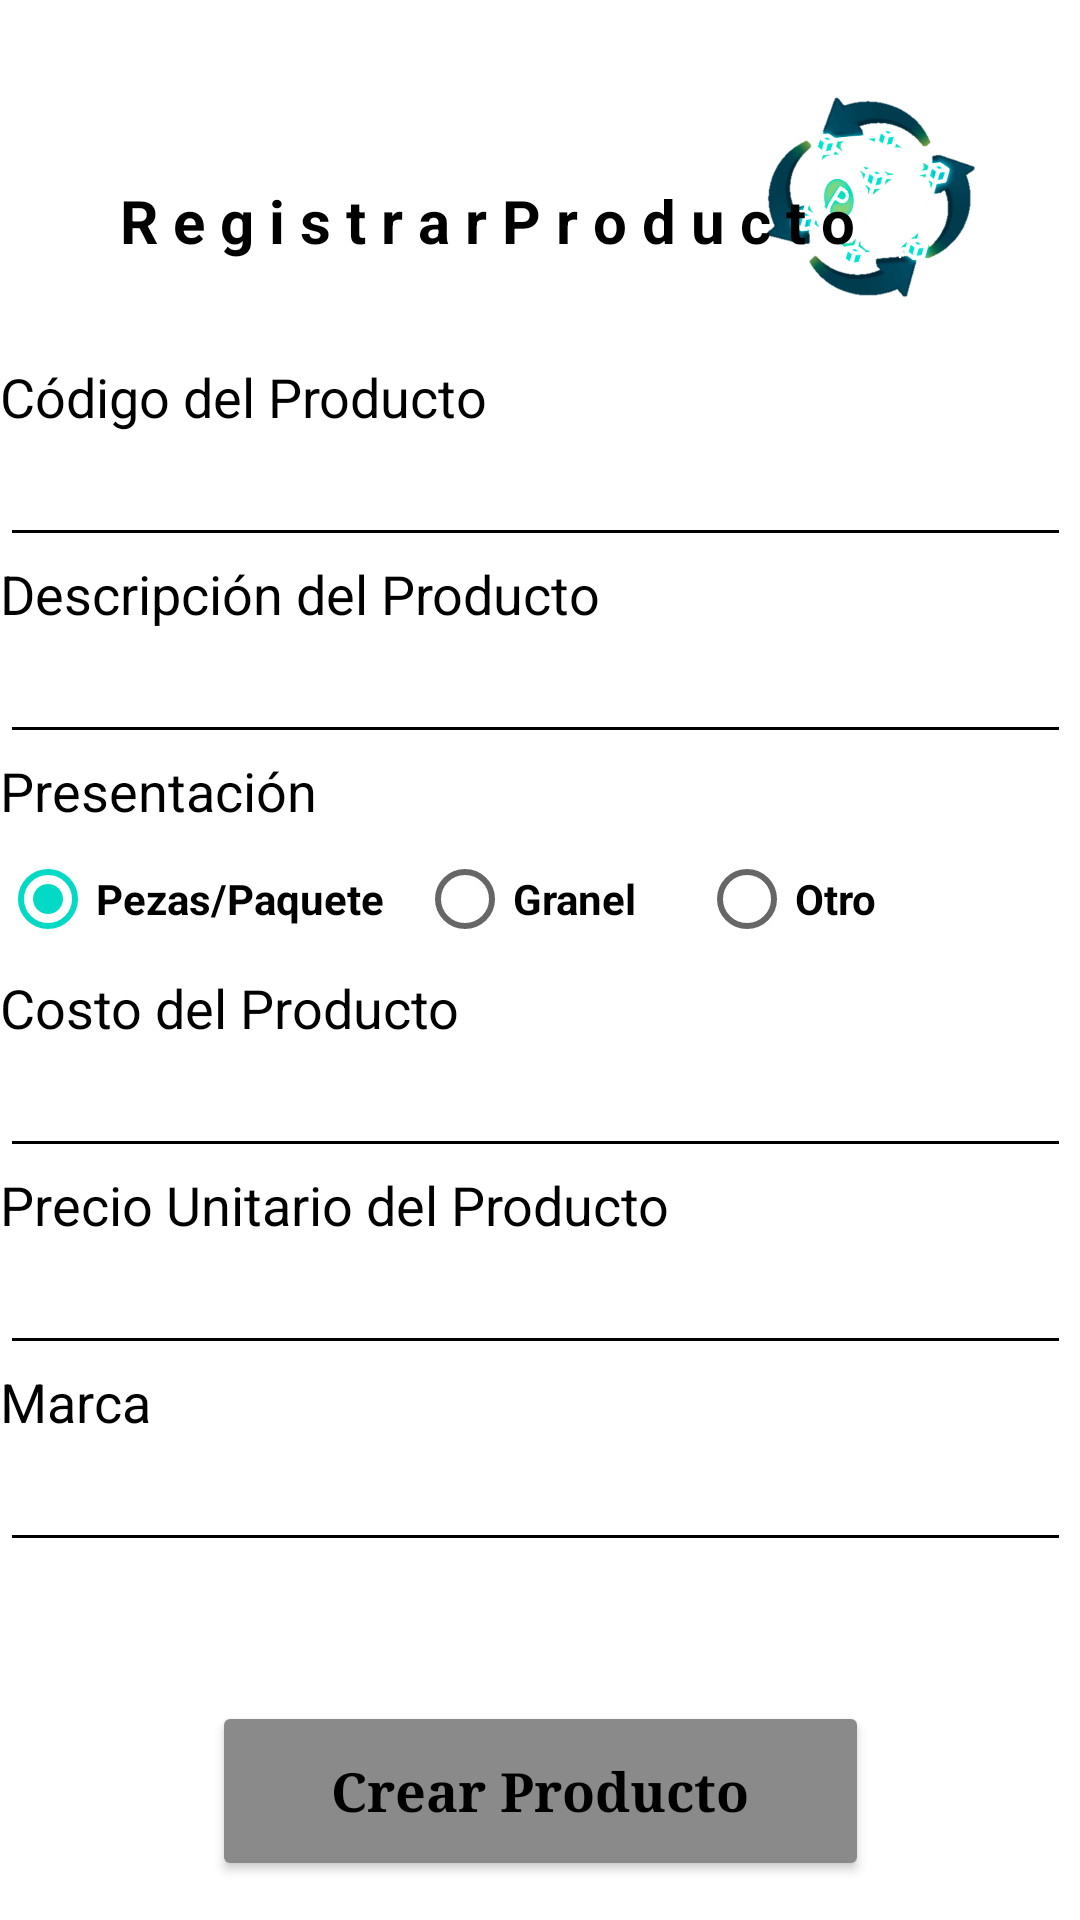

Android layout source for this screen:
<!-- AndroidManifest.xml: application theme Theme.MiscabarApp -->
<!-- res/layout/activity_producto.xml -->
<?xml version="1.0" encoding="utf-8"?>

<androidx.constraintlayout.widget.ConstraintLayout xmlns:android="http://schemas.android.com/apk/res/android"
    xmlns:app="http://schemas.android.com/apk/res-auto"
    xmlns:tools="http://schemas.android.com/tools"
    android:layout_width="match_parent"
    android:layout_height="match_parent"
    android:background="#FFFFFF"
    android:foreground="@mipmap/fondo"
    tools:context=".Producto">

    <Button
        android:id="@+id/btnCrearProd"
        android:layout_width="219dp"
        android:layout_height="60dp"
        android:layout_marginTop="20dp"
        android:backgroundTint="@color/Gris1"
        android:onClick="btnCrearProducto"
        android:text="@string/btnCrear"
        android:textAlignment="center"
        android:textAppearance="@style/TextAppearance.AppCompat.Large"
        android:textColor="#000000"
        android:textSize="18sp"
        android:textStyle="bold"
        android:typeface="serif"
        app:cornerRadius="10dp"
        app:layout_constraintEnd_toEndOf="parent"
        app:layout_constraintStart_toStartOf="parent"
        app:layout_constraintTop_toBottomOf="@+id/tableLayout2" />

    <ImageView
        android:id="@+id/imageView"
        android:layout_width="72dp"
        android:layout_height="72dp"
        android:layout_marginEnd="35dp"
        android:layout_marginTop="30dp"
        app:layout_constraintEnd_toEndOf="parent"
        app:layout_constraintTop_toTopOf="parent"
        app:srcCompat="@mipmap/producto" />

    <TableLayout
        android:id="@+id/tableLayout2"
        android:layout_width="360dp"
        android:layout_height="427dp"
        android:layout_marginTop="120dp"
        app:layout_constraintEnd_toEndOf="parent"
        app:layout_constraintHorizontal_bias="0.489"
        app:layout_constraintStart_toStartOf="parent"
        app:layout_constraintTop_toTopOf="parent">

        <TableRow
            android:layout_width="match_parent"
            android:layout_height="match_parent">

            <TextView
                android:id="@+id/txtVwCodigo"
                android:layout_width="274dp"
                android:layout_height="wrap_content"
                android:text="@string/lbl_Codigo"
                android:textColor="#000000"
                android:textSize="18sp" />
        </TableRow>

        <TableRow
            android:layout_width="match_parent"
            android:layout_height="match_parent">

            <EditText
                android:id="@+id/eTxCodigo"
                android:layout_width="357dp"
                android:layout_height="wrap_content"
                android:backgroundTint="#000000"
                android:ems="10"
                android:inputType="textPersonName"
                android:textColor="#000000"
                android:textStyle="bold" />
        </TableRow>

        <TableRow
            android:layout_width="match_parent"
            android:layout_height="match_parent">

            <TextView
                android:id="@+id/txVwDescripcion"
                android:layout_width="wrap_content"
                android:layout_height="wrap_content"
                android:text="@string/lbl_Descripcion"
                android:textColor="#000000"
                android:textSize="18sp" />
        </TableRow>

        <TableRow
            android:layout_width="match_parent"
            android:layout_height="match_parent">

            <EditText
                android:id="@+id/eTxDescripcion"
                android:layout_width="wrap_content"
                android:layout_height="wrap_content"
                android:backgroundTint="#000000"
                android:ems="10"
                android:inputType="textPersonName"
                android:textColor="#000000"
                android:textStyle="bold" />
        </TableRow>

        <TableRow
            android:layout_width="match_parent"
            android:layout_height="match_parent">

            <TextView
                android:id="@+id/txVwPresentacion"
                android:layout_width="wrap_content"
                android:layout_height="wrap_content"
                android:text="@string/lcl_presentacion"
                android:textColor="#000000"
                android:textSize="18sp" />
        </TableRow>

        <TableRow
            android:layout_width="match_parent"
            android:layout_height="match_parent">

            <RadioGroup
                android:layout_width="wrap_content"
                android:layout_height="match_parent"
                android:checkedButton="@id/rBtnPiezas"
                android:orientation="horizontal">

                <RadioButton
                    android:id="@+id/rBtnPiezas"
                    android:layout_width="139dp"
                    android:layout_height="wrap_content"
                    android:text="@string/lbl_rbPiezas"
                    android:textColor="#000000"
                    android:textStyle="bold" />

                <RadioButton
                    android:id="@+id/rBtnGranel"
                    android:layout_width="94dp"
                    android:layout_height="wrap_content"
                    android:text="@string/lbl_rbGranel"
                    android:textColor="#000000"
                    android:textStyle="bold" />

                <RadioButton
                    android:id="@+id/rBtnOtro"
                    android:layout_width="91dp"
                    android:layout_height="wrap_content"
                    android:text="@string/lbl_rbOtro"
                    android:textColor="#000000"
                    android:textStyle="bold" />

            </RadioGroup>
        </TableRow>

        <TableRow
            android:layout_width="match_parent"
            android:layout_height="match_parent">

            <TextView
                android:id="@+id/txVwCosto"
                android:layout_width="wrap_content"
                android:layout_height="wrap_content"
                android:text="@string/lbl_Costo"
                android:textColor="#000000"
                android:textSize="18sp" />
        </TableRow>

        <TableRow
            android:layout_width="match_parent"
            android:layout_height="match_parent">

            <EditText
                android:id="@+id/eTxCosto"
                android:layout_width="wrap_content"
                android:layout_height="wrap_content"
                android:backgroundTint="#000000"
                android:ems="10"
                android:inputType="number|numberDecimal"
                android:numeric="decimal"
                android:textColor="#000000"
                android:textStyle="bold" />
        </TableRow>

        <TableRow
            android:layout_width="match_parent"
            android:layout_height="match_parent">

            <TextView
                android:id="@+id/txVwPrecio"
                android:layout_width="wrap_content"
                android:layout_height="wrap_content"
                android:text="@string/lbl_precio"
                android:textColor="#000000"
                android:textSize="18sp" />
        </TableRow>

        <TableRow
            android:layout_width="match_parent"
            android:layout_height="match_parent">

            <EditText
                android:id="@+id/eTxPrecio"
                android:layout_width="wrap_content"
                android:layout_height="wrap_content"
                android:backgroundTint="#000000"
                android:ems="10"
                android:inputType="number|numberDecimal"
                android:numeric="decimal"
                android:textColor="#000000"
                android:textStyle="bold" />
        </TableRow>

        <TableRow
            android:layout_width="match_parent"
            android:layout_height="match_parent">

            <TextView
                android:id="@+id/txVwMarca"
                android:layout_width="wrap_content"
                android:layout_height="wrap_content"
                android:text="@string/lbl_Marca"
                android:textColor="#000000"
                android:textSize="18sp" />
        </TableRow>

        <TableRow
            android:layout_width="match_parent"
            android:layout_height="match_parent">

            <EditText
                android:id="@+id/eTxMarca"
                android:layout_width="wrap_content"
                android:layout_height="wrap_content"
                android:backgroundTint="#000000"
                android:ems="10"
                android:inputType="textPersonName"
                android:textColor="#000000"
                android:textStyle="bold" />
        </TableRow>
    </TableLayout>

    <TextView
        android:id="@+id/txVwCancelar"
        android:layout_width="wrap_content"
        android:layout_height="wrap_content"
        android:layout_marginTop="20dp"
        android:onClick="btnCancelar"
        android:text="@string/btnCancelar"
        android:textColor="#A80101"
        android:textSize="18sp"
        android:textStyle="bold"
        app:layout_constraintEnd_toEndOf="parent"
        app:layout_constraintHorizontal_bias="0.498"
        app:layout_constraintStart_toStartOf="parent"
        app:layout_constraintTop_toBottomOf="@+id/btnCrearProd" />

    <TextView
        android:id="@+id/textView"
        android:layout_width="wrap_content"
        android:layout_height="wrap_content"
        android:layout_marginStart="40dp"
        android:layout_marginTop="60dp"
        android:text="@string/Titulo"
        android:textColor="#000000"
        android:textSize="20sp"
        android:textStyle="bold"
        app:layout_constraintStart_toStartOf="parent"
        app:layout_constraintTop_toTopOf="parent" />

</androidx.constraintlayout.widget.ConstraintLayout>
<!-- resources referenced by this layout -->
<resources>
  <color name="Gris1">#8A8A8A</color>
  <!-- mipmap fondo: png bitmap (mipmap-hdpi, 375363 bytes) -->
  <!-- mipmap producto: png bitmap (mipmap-hdpi, 121537 bytes) -->
  <string name="Titulo">R e g i s t r a r   P r o d u c t o</string>
  <string name="btnCancelar">C a n c e l a r</string>
  <string name="btnCrear">Crear Producto</string>
  <string name="lbl_Codigo">Código del Producto</string>
  <string name="lbl_Costo">Costo del Producto</string>
  <string name="lbl_Descripcion">Descripción del Producto</string>
  <string name="lbl_Marca">Marca</string>
  <string name="lbl_precio">Precio Unitario del Producto</string>
  <string name="lbl_rbGranel">Granel</string>
  <string name="lbl_rbOtro">Otro</string>
  <string name="lbl_rbPiezas">Pezas/Paquete</string>
  <string name="lcl_presentacion">Presentación</string>
  <style name="Theme.MiscabarApp" parent="Theme.MaterialComponents.DayNight.DarkActionBar">
          
          <item name="colorPrimary">@color/purple_500</item>
          <item name="colorPrimaryVariant">@color/purple_700</item>
          <item name="colorOnPrimary">@color/white</item>
          
          <item name="colorSecondary">@color/teal_200</item>
          <item name="colorSecondaryVariant">@color/teal_700</item>
          <item name="colorOnSecondary">@color/black</item>
          
          <item name="android:statusBarColor" tools:targetApi="l">?attr/colorPrimaryVariant</item>
          
      </style>
  <color name="purple_500">#FF6200EE</color>
  <color name="purple_700">#FF3700B3</color>
  <color name="white">#FFFFFFFF</color>
  <color name="teal_200">#FF03DAC5</color>
  <color name="teal_700">#FF018786</color>
  <color name="black">#FF000000</color>
</resources>
